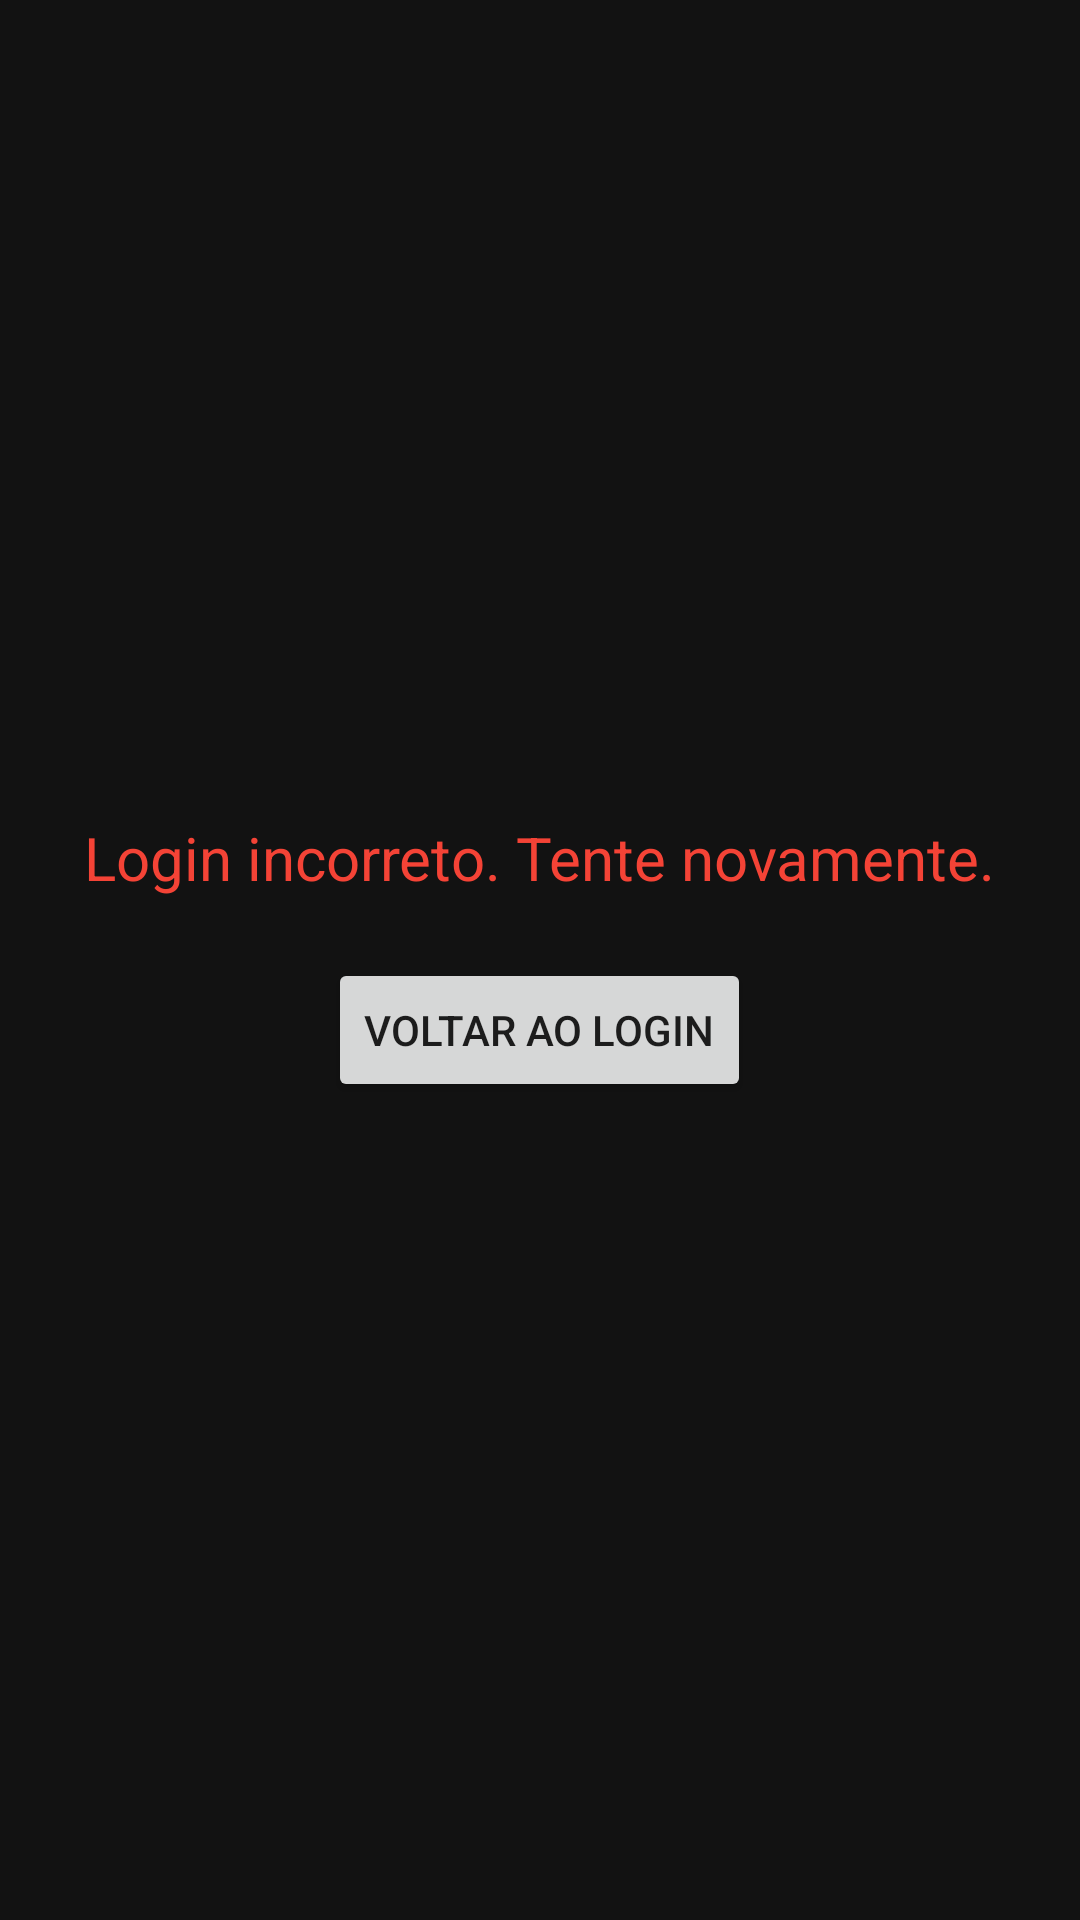

Layout XML and referenced resources for this Android screen:
<!-- AndroidManifest.xml: application theme Theme.Games -->
<!-- res/layout/activity_login_errado.xml -->
<?xml version="1.0" encoding="utf-8"?>
<LinearLayout xmlns:android="http://schemas.android.com/apk/res/android"
    android:layout_width="match_parent"
    android:layout_height="match_parent"
    android:orientation="vertical"
    android:gravity="center"
    android:padding="24dp">

    <TextView
        android:id="@+id/textView"
        android:layout_width="wrap_content"
        android:layout_height="wrap_content"
        android:text="Login incorreto. Tente novamente."
        android:textSize="20sp"
        android:textColor="#F44336"
        android:layout_marginBottom="20dp" />

    <Button
        android:id="@+id/btnBack"
        android:layout_width="wrap_content"
        android:layout_height="wrap_content"
        android:text="Voltar ao login" />
</LinearLayout>
<!-- resources referenced by this layout -->
<resources>
  <style name="Theme.Games" parent="Theme.MaterialComponents.DayNight.DarkActionBar">
          
          <item name="colorPrimary">@color/colorPrimary</item>
          <item name="colorPrimaryVariant">@color/colorPrimaryVariant</item>
          <item name="colorOnPrimary">@color/colorOnPrimary</item>
  
          <item name="colorSecondary">@color/colorSecondary</item>
          <item name="colorOnSecondary">@color/colorOnSurface</item>
  
          
          <item name="android:colorBackground">@color/colorBackground</item>
          <item name="colorSurface">@color/colorSurface</item>
          <item name="colorOnSurface">@color/colorOnSurface</item>
          <item name="colorOnBackground">@color/colorOnBackground</item>
  
          
          <item name="android:statusBarColor" tools:targetApi="l">?attr/colorPrimaryVariant</item>
          <item name="android:navigationBarColor">@color/colorBackground</item>
      </style>
  <color name="colorPrimary">#FFC107</color>
  <color name="colorPrimaryVariant">#FFA000</color>
  <color name="colorOnPrimary">#121212</color>
  <color name="colorSecondary">#1E3A8A</color>
  <color name="colorOnSurface">#FFFFFF</color>
  <color name="colorBackground">#121212</color>
  <color name="colorSurface">#2C2C2C</color>
  <color name="colorOnBackground">#FFFFFF</color>
</resources>
